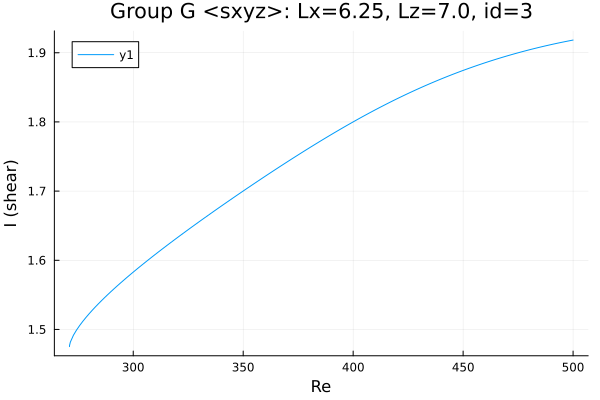

The table this chart was drawn from, first rows:
Re, shear
271, 1.475
271, 1.475
271, 1.475
271, 1.475
271, 1.475
271, 1.475
271, 1.475
271, 1.476
271, 1.476
271, 1.477
271.4, 1.482
272.8, 1.492
274.2, 1.499
275.6, 1.506
275.7, 1.506
277.1, 1.512
278.5, 1.518
280, 1.523
281.4, 1.528
282.8, 1.533
284.2, 1.537
285.6, 1.542
287, 1.546
288.4, 1.55
289.9, 1.555
291.3, 1.559
292.7, 1.563
294.1, 1.567
295.5, 1.571
296.9, 1.575
297.2, 1.575
298.1, 1.578
298.7, 1.579
299.1, 1.581
299.4, 1.581
299.6, 1.582
299.8, 1.582
299.9, 1.583
299.9, 1.583
300, 1.583
300, 1.583
300, 1.583
300.0, 1.583
300.0, 1.583
300, 1.583
300, 1.583
300, 1.583
300.1, 1.583
300.1, 1.583
300.2, 1.583
300.4, 1.584
300.6, 1.584
300.9, 1.585
301.3, 1.586
301.9, 1.588
302.8, 1.59
304.2, 1.594
305.6, 1.597
307, 1.601
308.4, 1.604
... 137 more rows
